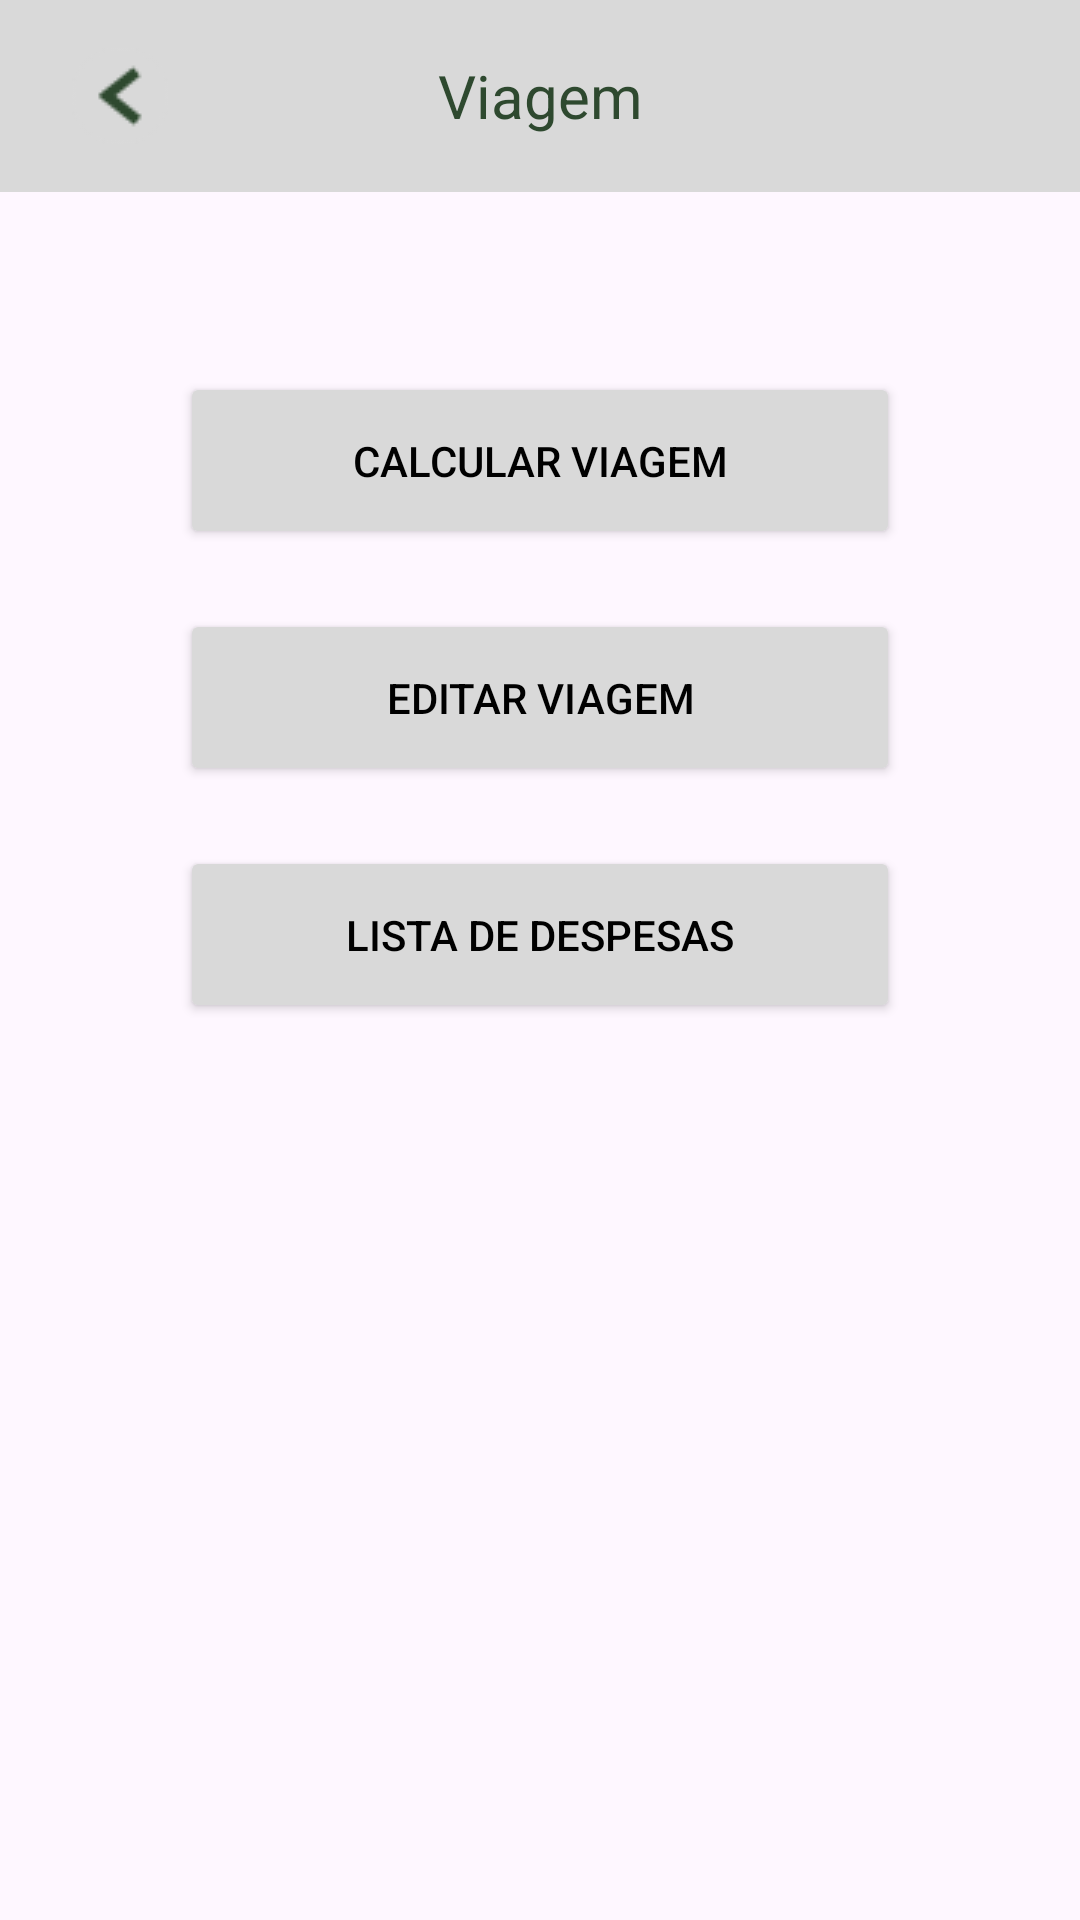

Here is an Android app screen rendered from its layout file. Give the layout XML and the strings, colors and styles it references.
<!-- AndroidManifest.xml: application theme Theme.SerenosViagens -->
<!-- res/layout/visualizar_viagem.xml -->
<?xml version="1.0" encoding="utf-8"?>
<LinearLayout
    xmlns:android="http://schemas.android.com/apk/res/android"
    xmlns:app="http://schemas.android.com/apk/res-auto"
    xmlns:tools="http://schemas.android.com/tools"
    android:layout_width="match_parent"
    android:layout_height="match_parent"
    android:orientation="vertical">

    <androidx.appcompat.widget.Toolbar
        android:id="@+id/toolbar"
        android:layout_width="match_parent"
        android:layout_height="?attr/actionBarSize"
        android:background="?attr/colorPrimary"
        android:theme="@style/ThemeOverlay.AppCompat.Dark.ActionBar"
        android:backgroundTint="@color/cinza"
        app:titleTextColor="@color/verde">

        <ImageButton
            android:id="@+id/buttonBack"
            android:layout_width="wrap_content"
            android:layout_height="match_parent"
            android:src="@drawable/volta32"
            android:layout_gravity="start"
            android:background="@android:color/transparent"
            android:contentDescription="Voltar"
            android:padding="8dp" />
        <TextView
            android:id="@+id/tituloViagem"
            android:layout_width="wrap_content"
            android:layout_height="wrap_content"
            android:text="Viagem"
            android:textColor="@color/verde"
            android:layout_gravity="center"
            android:textSize="20sp" />
    </androidx.appcompat.widget.Toolbar>


    <LinearLayout
        android:layout_width="match_parent"
        android:layout_height="match_parent"
        android:orientation="vertical"
        android:padding="50dp">
        <Button
            android:id="@+id/calcular"
            android:layout_width="match_parent"
            android:layout_height="wrap_content"
            android:text="@string/calcular"
            android:backgroundTint="@color/cinza"
            android:textColor="@color/preto"
            android:padding="20dp"
            android:layout_margin="10dp"
            />
        <Button
            android:id="@+id/editar"
            android:layout_width="match_parent"
            android:layout_height="wrap_content"
            android:text="@string/editar"
            android:backgroundTint="@color/cinza"
            android:textColor="@color/preto"
            android:padding="20dp"
            android:layout_margin="10dp"
            />
        <Button
            android:id="@+id/lista"
            android:layout_width="match_parent"
            android:layout_height="wrap_content"
            android:text="@string/lista_despesas"
            android:backgroundTint="@color/cinza"
            android:textColor="@color/preto"
            android:padding="20dp"
            android:layout_margin="10dp"
            />
    </LinearLayout>
</LinearLayout>
<!-- resources referenced by this layout -->
<resources>
  <color name="cinza">#d9d9d9</color>
  <color name="preto">#FF000000</color>
  <color name="verde">#2e492f</color>
  <!-- drawable volta32: png bitmap (drawable, 992 bytes) -->
  <string name="calcular">Calcular Viagem</string>
  <string name="editar">Editar Viagem</string>
  <string name="lista_despesas">Lista de Despesas</string>
  <style name="Theme.SerenosViagens" parent="Base.Theme.SerenosViagens" />
  <style name="Base.Theme.SerenosViagens" parent="Theme.Material3.DayNight.NoActionBar">
          
          
      </style>
</resources>
